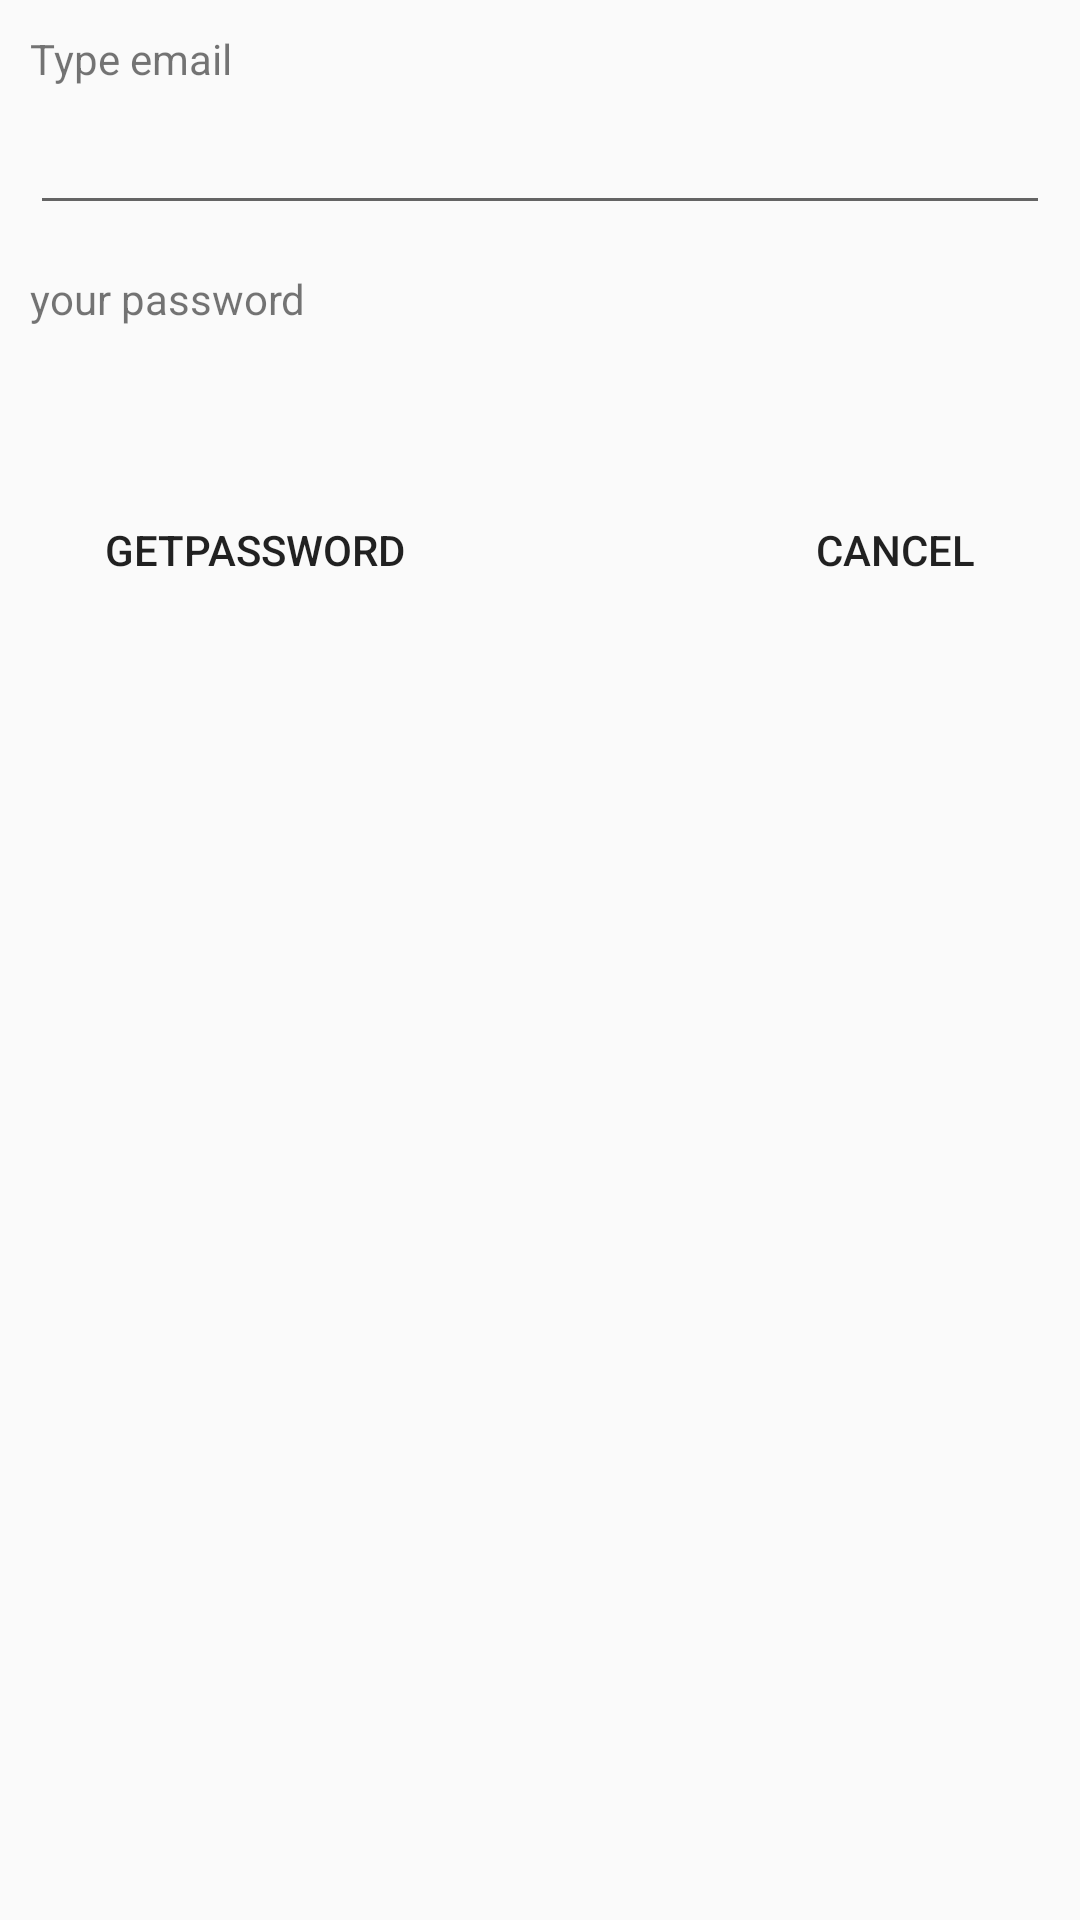

Produce the Android XML layout that renders to this screen, including the resource entries it uses.
<!-- AndroidManifest.xml: application theme AppTheme -->
<!-- res/layout/forgetpassword.xml -->
<?xml version="1.0" encoding="utf-8"?>
<RelativeLayout xmlns:android="http://schemas.android.com/apk/res/android"
    android:layout_width="match_parent"
    android:layout_height="match_parent">
    <RelativeLayout
        android:layout_width="wrap_content"
        android:layout_height="wrap_content" >

        <RelativeLayout
            android:id="@+id/relativeLayout1"
            android:layout_width="match_parent"
            android:layout_height="wrap_content"
            android:layout_marginLeft="10dp"
            android:layout_marginRight="10dp"
            android:layout_marginTop="10dp" >

            <TextView
                android:id="@+id/textView1"
                android:layout_width="wrap_content"
                android:layout_height="wrap_content"
                android:text="Type email" />

            <EditText
                android:id="@+id/securityhint_edt"
                android:layout_width="match_parent"
                android:layout_height="40dp"
                android:layout_marginTop="25dp"
                android:ems="10"
                android:padding="5dp" >
            </EditText>

            <TextView
                android:id="@+id/textView2"
                android:layout_width="wrap_content"
                android:layout_height="wrap_content"
                android:layout_below="@+id/securityhint_edt"
                android:layout_marginTop="15dp"
                android:text="your password" />

            <TextView
                android:id="@+id/textView3"
                android:layout_width="wrap_content"
                android:layout_height="wrap_content"
                android:layout_below="@+id/textView2"
                android:layout_marginTop="15dp"
                android:textAppearance="?android:attr/textAppearanceMedium" />
        </RelativeLayout>

        <RelativeLayout
            android:layout_width="match_parent"
            android:layout_height="wrap_content"
            android:layout_below="@+id/relativeLayout1"
            android:layout_marginTop="15dp"
            android:paddingBottom="10dp" >

            <Button
                android:id="@+id/getpassword_btn"
                android:layout_width="wrap_content"
                android:layout_height="40dp"
                android:background="@drawable/canvas"
                android:paddingLeft="20dp"
                android:paddingRight="20dp"
                android:layout_marginLeft="15dp"
                android:text="getpassword" />

            <Button
                android:id="@+id/cancel_btn"
                android:layout_width="wrap_content"
                android:layout_height="40dp"
                android:layout_alignParentRight="true"
                android:layout_alignParentTop="true"
                android:background="@drawable/canvas"
                android:paddingLeft="20dp"
                android:paddingRight="20dp"
                android:layout_marginRight="15dp"
                android:text="cancel" />
        </RelativeLayout>
    </RelativeLayout>
</RelativeLayout>
<!-- resources referenced by this layout -->
<resources>
  <style name="AppTheme" parent="Theme.AppCompat.Light.DarkActionBar">
      
      <item name="colorPrimary">@color/green</item>
      <item name="colorPrimaryDark">@color/colorPrimaryDark</item>
      <item name="colorAccent">@color/colorAccent</item>
  </style>
  <color name="green">#008000</color>
  <color name="colorPrimaryDark">#303F9F</color>
  <color name="colorAccent">#FF4081</color>
</resources>
